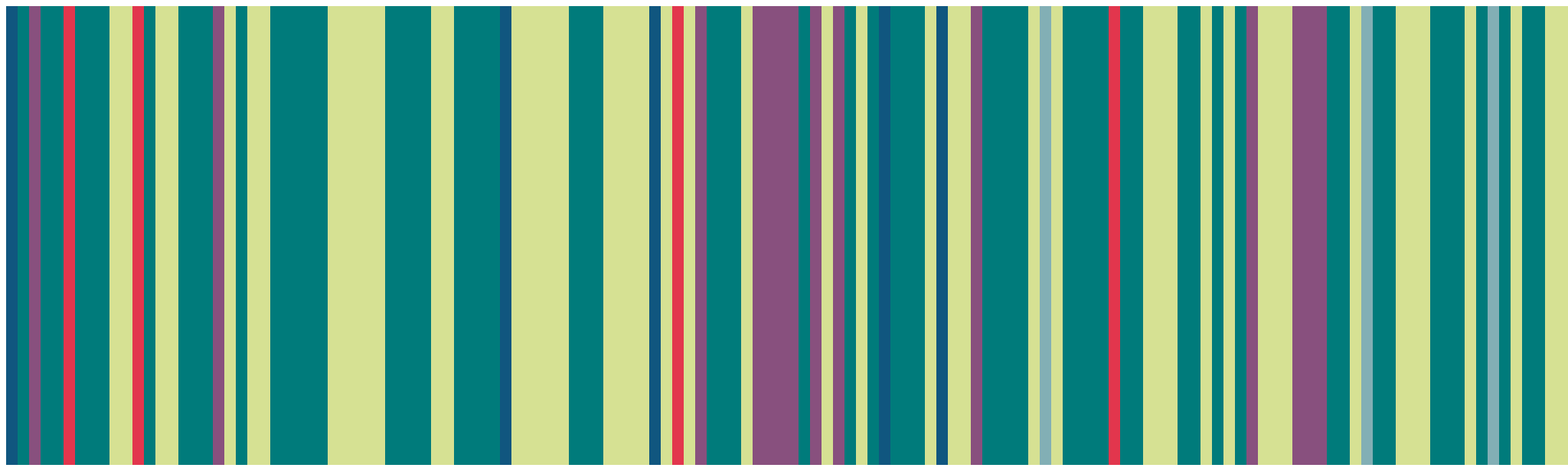
D3 v4 page, settled after 480 driven frames (8 s of simulated time); the page loaded 1 data file(s).



	d3.select('svg')
	.attr('width', window.screen.availWidth * 3 )
	.attr('height', window.screen.availHeight)
	
	var size = 15;
	var tooltip = d3.select("#legend")
	    .style("position", "absolute")
	    .style('width', 'auto')
	    .style('fill', "black")
	    .style('background-color', '#f2f2f2')
	    .style("font-size", "60px")
	    .style('font-family', 'Inter UI')
	    .style('text-transform', 'uppercase')
	    .style('z-index', 10);

	var parseDate = d3.timeParse("%Y-%m-%d");
	var xAxis = d3.axisBottom().scale(1);                                             

	d3.json("emotions.json", function(error, data) {

		var rectangle = d3.select("svg")
			.append("g")
			.selectAll("rect")
			.data(data)
			.enter()
			.append("rect")
			.attr("x", function(d,i) {
				// console.log(parseDate(d.date))
				return size * i;
			})
			.attr("y", 0)
			.attr("width", size)
			.attr("height", window.screen.availHeight)
			.style('fill', function(d) {  
				switch (d.emotion) {
					case "sadness":
					return '#10567F'
					break;
					case "joy":
					return "#007B7B"
					break;
					case "anger":
					return "#E2364D";					
					break;
					case "surprise":
					return "#D6E193";					
					break;
					case "disgust":
					return "#88507E";					
					break;
					case "contempt":
					return "#82AFB5";
					break;
				}
			})
			.on('mouseover', function(d) {
				d3.select(this)
			        .attr('stroke','black')
			        .attr('stroke-width', 1);  

			    tooltip.style("visibility", "visible").text(d.emotion);
				tooltip.style("top", (d3.event.pageY)+"px").style("left",(d3.event.pageX + 10)+"px")
				var audioElement = document.createElement('audio');
				switch (d.emotion) {
					case "sadness":
					audioElement.setAttribute('src', 'soundsMelody/sadness.wav');
					audioElement.play();
					break;
					case "joy":
					audioElement.setAttribute('src', 'soundsMelody/joy.wav');
					audioElement.play();
					break;
					case "anger":
					audioElement.setAttribute('src', 'soundsMelody/anger.wav');
					audioElement.play();					
					break;
					case "surprise":
					audioElement.setAttribute('src', 'soundsMelody/surprise.wav');
					audioElement.play();				
					break;
					case "disgust":
					audioElement.setAttribute('src', 'soundsMelody/disgust.wav');
					audioElement.play();					
					break;
					case "contempt":
					audioElement.setAttribute('src', 'soundsMelody/contempt.wav');
					audioElement.play();
					break;
				}
			})
			.on('mouseout', function() {
				d3.select(this)
			        .attr('stroke', 'none')
			        .attr('stroke-width', 0);  

			     tooltip.style("visibility", "hidden");
			});

			d3.select('svg')
				.append('g')
				.attr('class', 'xaxis')
				.attr('transform', 'translate(0,' + 100 + ')');

	});



### data: emotions.json
[
 {
  "emotion": "sadness",
  "date": "2018-03-07",
  "channel": 5
 },
 {
  "emotion": "joy",
  "date": "2018-03-07",
  "channel": 360
 },
 {
  "emotion": "disgust",
  "date": "2018-03-07",
  "channel": 204
 },
 {
  "emotion": "joy",
  "date": "2018-03-07",
  "channel": 10
 },
 {
  "emotion": "joy",
  "date": "2018-03-07",
  "channel": 204
 },
 {
  "emotion": "anger",
  "date": "2018-03-07",
  "channel": 356
 },
 {
  "emotion": "joy",
  "date": "2018-03-07",
  "channel": 202
 },
 {
  "emotion": "joy",
  "date": "2018-03-07",
  "channel": 202
 },
 "... 318 more items"
]